Run: headless pygame with SDL's dummy video driver; simulated clock (each Clock.tick advances the game by its frame time, no real sleeping); random seed 0; keys injected as events and as key.get_pressed() state; no mouse input.
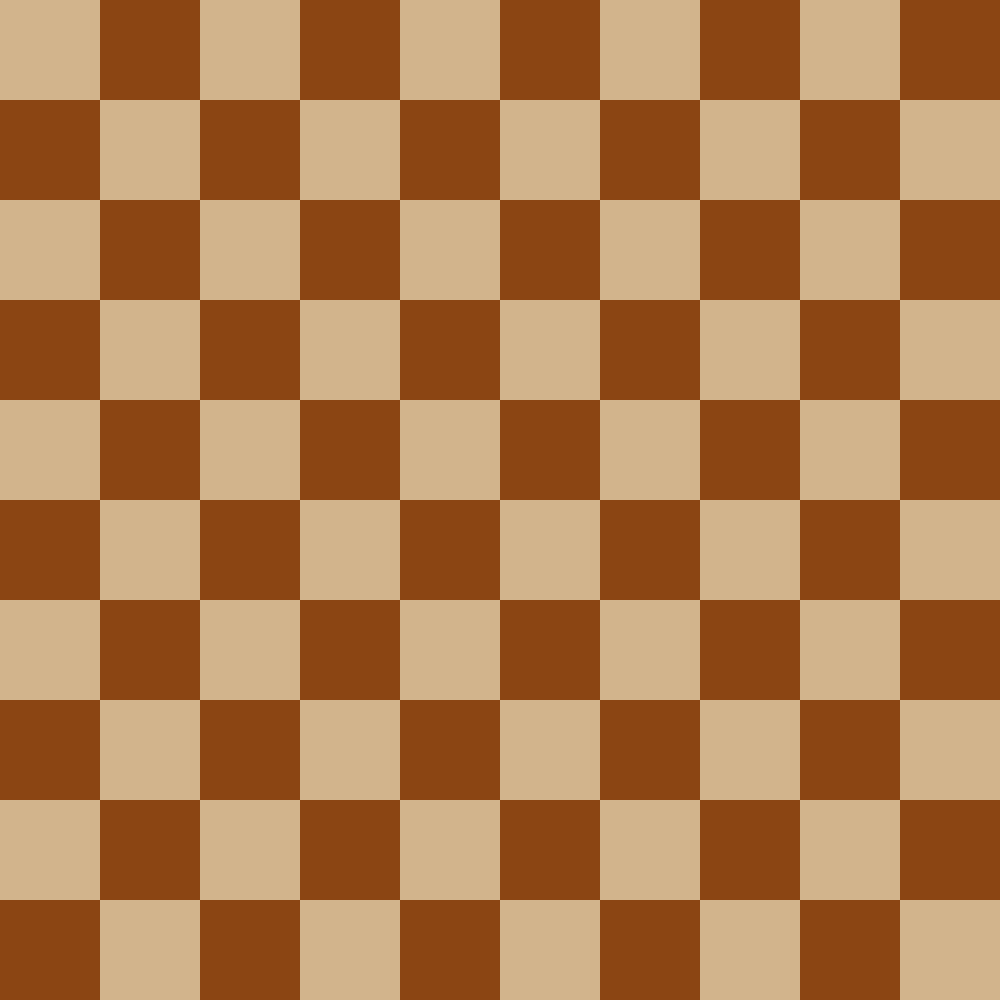
Frame 1 of 4 · flips 1–60 · no input
Frame 2 of 4 · flips 61–180 · tapped SPACE, RETURN · held RIGHT (→), D · screen unchanged from frame 1, image omitted
Frame 3 of 4 · flips 181–300 · held DOWN (↓), S · screen unchanged from frame 2, image omitted
Frame 4 of 4 · flips 301–420 · held LEFT (←), A, UP (↑), W · screen unchanged from frame 3, image omitted

The pygame program that drew these frames:

import pygame
import sys

# Initialisation de Pygame
pygame.init()

# nb de cases

LONGUEUR = 10 
LARGEUR = 10

# Définition de la taille de la fenêtre

taille_case = 100

# Couleurs
blanc = (210, 180, 140)
noir = (139, 69, 19)

# Création de la fenêtre
fenetre = pygame.display.set_mode((taille_case*LONGUEUR, taille_case*LARGEUR))
pygame.display.set_caption("Échiquier Vierge")

# Boucle principale
while True:

    for event in pygame.event.get():

        if event.type == pygame.QUIT:
            pygame.quit()
            sys.exit()

    # Dessin de l'échiquier
    fenetre.fill(blanc)
    for ligne in range(LONGUEUR):
        for colonne in range(LARGEUR):
            couleur_case = blanc if (ligne + colonne) % 2 == 0 else noir
            pygame.draw.rect(fenetre, couleur_case, (colonne * taille_case, ligne * taille_case, taille_case, taille_case))

    # Rafraîchissement de l'affichage
    pygame.display.flip()

# Fin du programme
